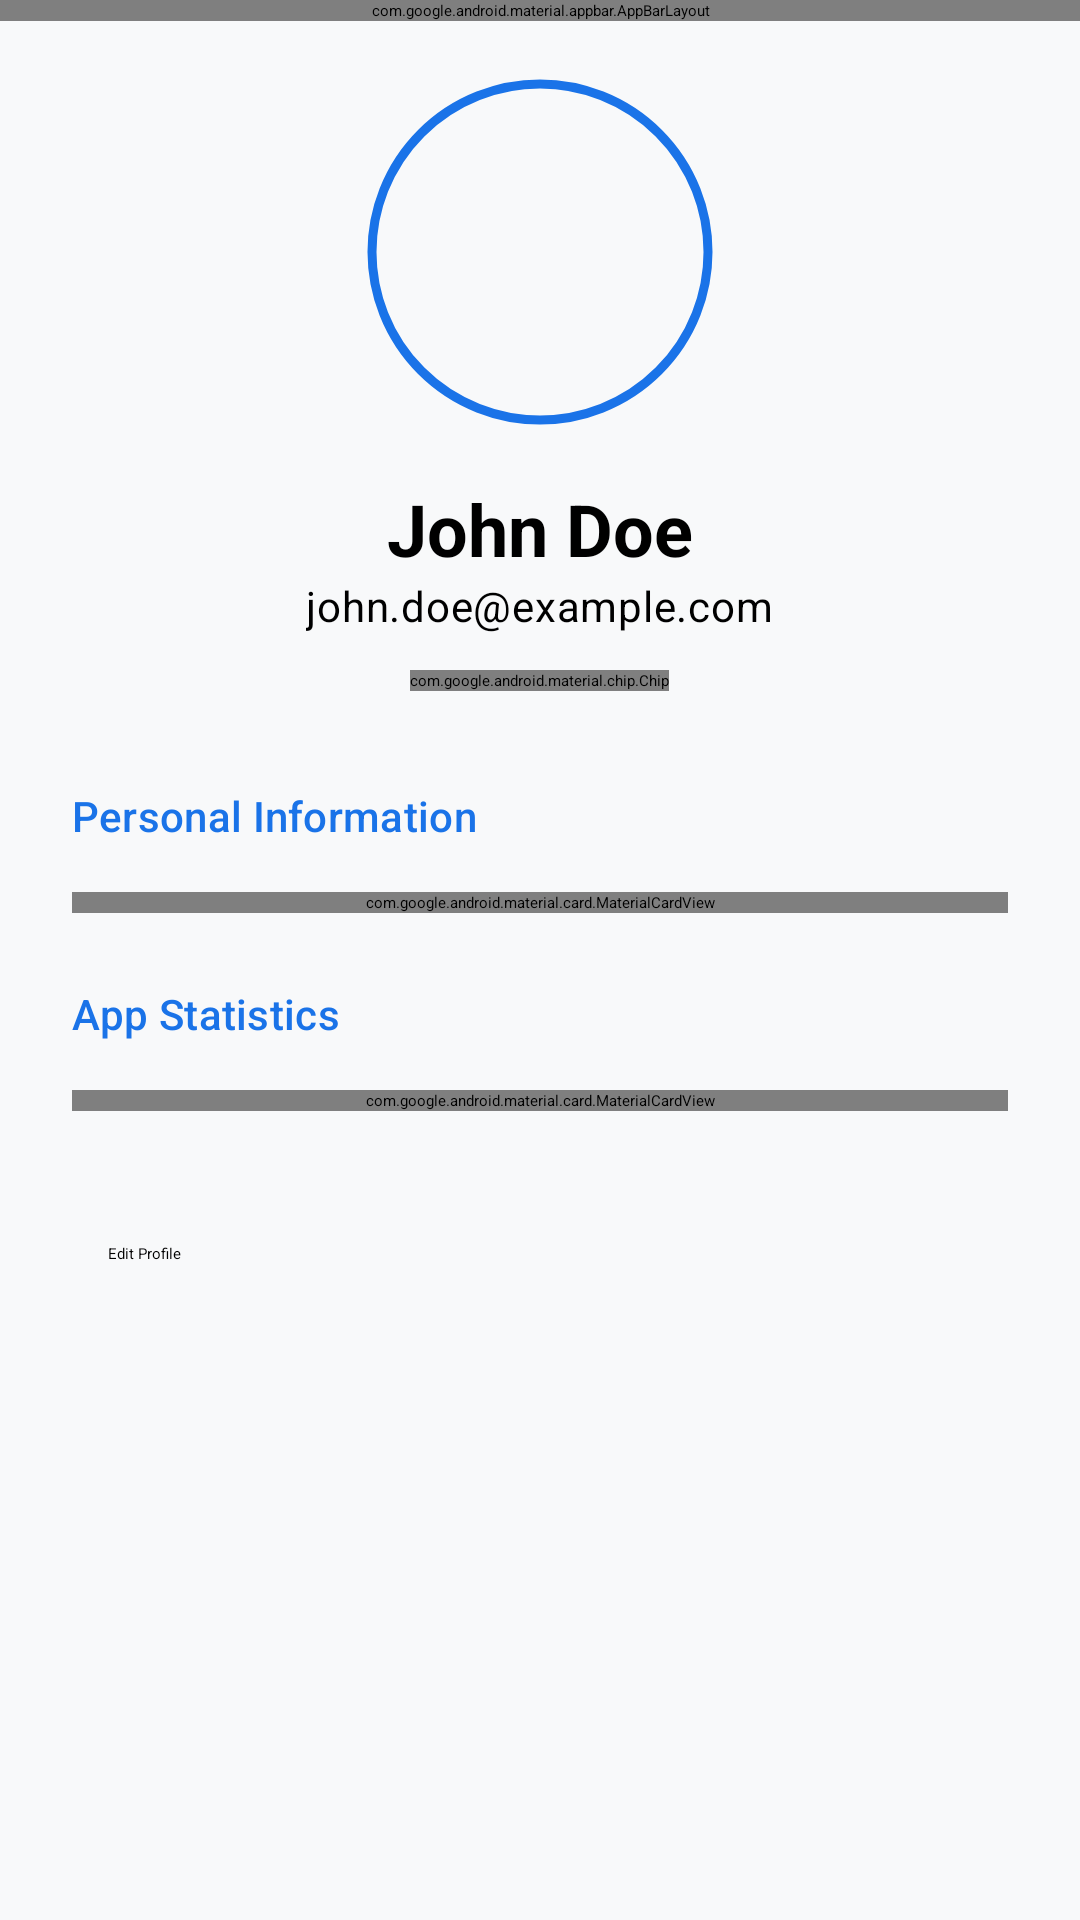

The Android layout XML behind this screen, and the referenced resources:
<!-- AndroidManifest.xml: application theme Theme.App.Starting -->
<!-- res/layout/fragment_profile.xml -->
<?xml version="1.0" encoding="utf-8"?>
<androidx.coordinatorlayout.widget.CoordinatorLayout xmlns:android="http://schemas.android.com/apk/res/android"
    xmlns:app="http://schemas.android.com/apk/res-auto"
    android:layout_width="match_parent"
    android:layout_height="match_parent"
    android:background="@color/background">

    <com.google.android.material.appbar.AppBarLayout
        android:layout_width="match_parent"
        android:layout_height="wrap_content"
        android:theme="@style/ThemeOverlay.Material3.Dark">
        <com.google.android.material.appbar.MaterialToolbar
            android:id="@+id/toolbar"
            android:layout_width="match_parent"
            android:layout_height="?attr/actionBarSize"
            app:title="My Profile" />
    </com.google.android.material.appbar.AppBarLayout>

    <androidx.core.widget.NestedScrollView
        android:layout_width="match_parent"
        android:layout_height="match_parent"
        app:layout_behavior="@string/appbar_scrolling_view_behavior">

        <LinearLayout
            android:layout_width="match_parent"
            android:layout_height="wrap_content"
            android:orientation="vertical"
            android:padding="24dp">

            <LinearLayout
                android:layout_width="match_parent"
                android:layout_height="wrap_content"
                android:gravity="center"
                android:orientation="vertical"
                android:paddingBottom="32dp">

                <com.google.android.material.imageview.ShapeableImageView
                    android:id="@+id/profileImage"
                    android:layout_width="120dp"
                    android:layout_height="120dp"
                    android:padding="4dp"
                    android:src="@mipmap/ic_launcher"
                    app:shapeAppearanceOverlay="@style/ShapeAppearance.Material3.Corner.Full"
                    app:strokeColor="@color/primary"
                    app:strokeWidth="3dp" />

                <TextView
                    android:id="@+id/profileName"
                    android:layout_width="wrap_content"
                    android:layout_height="wrap_content"
                    android:layout_marginTop="16dp"
                    android:text="John Doe"
                    android:textAppearance="@style/TextAppearance.Material3.HeadlineSmall"
                    android:textStyle="bold"
                    android:textColor="@color/black" />

                <TextView
                    android:id="@+id/profileEmail"
                    android:layout_width="wrap_content"
                    android:layout_height="wrap_content"
                    android:text="john.doe@example.com"
                    android:textAppearance="@style/TextAppearance.Material3.BodyMedium"
                    android:textColor="@color/black" />

                <com.google.android.material.chip.Chip
                    android:layout_width="wrap_content"
                    android:layout_height="wrap_content"
                    android:layout_marginTop="12dp"
                    android:text="Gold Member"
                    app:chipBackgroundColor="@color/primaryContainer"
                    android:textColor="@color/primary"
                    app:chipStrokeWidth="0dp" />
            </LinearLayout>

            <TextView
                android:layout_width="wrap_content"
                android:layout_height="wrap_content"
                android:layout_marginBottom="16dp"
                android:text="Personal Information"
                android:textAppearance="@style/TextAppearance.Material3.TitleSmall"
                android:textColor="@color/primary" />

            <com.google.android.material.card.MaterialCardView
                android:layout_width="match_parent"
                android:layout_height="wrap_content"
                android:layout_marginBottom="24dp"
                style="?attr/materialCardViewElevatedStyle">
                <LinearLayout
                    android:layout_width="match_parent"
                    android:layout_height="wrap_content"
                    android:orientation="vertical"
                    android:padding="16dp">

                    <RelativeLayout android:layout_width="match_parent" android:layout_height="wrap_content">
                        <TextView android:layout_width="wrap_content" android:layout_height="wrap_content" android:text="Phone Number" android:textAppearance="@style/TextAppearance.Material3.LabelLarge" />
                        <TextView android:id="@+id/profilePhone" android:layout_width="wrap_content" android:layout_height="wrap_content" android:layout_alignParentEnd="true" android:text="+27 71 234 5678" android:textAppearance="@style/TextAppearance.Material3.BodyLarge"/>
                    </RelativeLayout>

                    <View android:layout_width="match_parent" android:layout_height="1dp" android:layout_marginVertical="12dp" android:background="?android:attr/listDivider" />

                    <RelativeLayout android:layout_width="match_parent" android:layout_height="wrap_content">
                        <TextView android:layout_width="wrap_content" android:layout_height="wrap_content" android:text="ID Number" android:textAppearance="@style/TextAppearance.Material3.LabelLarge" />
                        <TextView android:id="@+id/profileIdNumber" android:layout_width="wrap_content" android:layout_height="wrap_content" android:layout_alignParentEnd="true" android:text="9001015000081" android:textAppearance="@style/TextAppearance.Material3.BodyLarge"/>
                    </RelativeLayout>

                    <View android:layout_width="match_parent" android:layout_height="1dp" android:layout_marginVertical="12dp" android:background="?android:attr/listDivider" />

                    <RelativeLayout android:layout_width="match_parent" android:layout_height="wrap_content">
                        <TextView android:layout_width="wrap_content" android:layout_height="wrap_content" android:text="Member Since" android:textAppearance="@style/TextAppearance.Material3.LabelLarge" />
                        <TextView android:id="@+id/profileMemberSince" android:layout_width="wrap_content" android:layout_height="wrap_content" android:layout_alignParentEnd="true" android:text="January 2023" android:textAppearance="@style/TextAppearance.Material3.BodyLarge"/>
                    </RelativeLayout>

                </LinearLayout>
            </com.google.android.material.card.MaterialCardView>

            <TextView
                android:layout_width="wrap_content"
                android:layout_height="wrap_content"
                android:layout_marginBottom="16dp"
                android:text="App Statistics"
                android:textAppearance="@style/TextAppearance.Material3.TitleSmall"
                android:textColor="@color/primary" />

            <com.google.android.material.card.MaterialCardView
                android:layout_width="match_parent"
                android:layout_height="wrap_content"
                android:layout_marginBottom="32dp"
                style="?attr/materialCardViewElevatedStyle">
                <LinearLayout
                    android:layout_width="match_parent"
                    android:layout_height="wrap_content"
                    android:orientation="horizontal"
                    android:padding="16dp">

                    <LinearLayout
                        android:layout_width="0dp"
                        android:layout_height="wrap_content"
                        android:layout_weight="1"
                        android:gravity="center"
                        android:orientation="vertical">
                        <TextView android:layout_width="wrap_content" android:layout_height="wrap_content" android:text="7" android:textAppearance="@style/TextAppearance.Material3.HeadlineMedium" android:textStyle="bold" android:textColor="@color/primary"/>
                        <TextView android:layout_width="wrap_content" android:layout_height="wrap_content" android:text="Day Streak" android:textAppearance="@style/TextAppearance.Material3.LabelSmall"/>
                    </LinearLayout>

                    <View android:layout_width="1dp" android:layout_height="40dp" android:layout_gravity="center_vertical" android:background="?android:attr/listDivider" />

                    <LinearLayout
                        android:layout_width="0dp"
                        android:layout_height="wrap_content"
                        android:layout_weight="1"
                        android:gravity="center"
                        android:orientation="vertical">
                        <TextView android:layout_width="wrap_content" android:layout_height="wrap_content" android:text="R112k" android:textAppearance="@style/TextAppearance.Material3.HeadlineMedium" android:textStyle="bold" android:textColor="@color/secondary"/>
                        <TextView android:layout_width="wrap_content" android:layout_height="wrap_content" android:text="Saved" android:textAppearance="@style/TextAppearance.Material3.LabelSmall"/>
                    </LinearLayout>

                    <View android:layout_width="1dp" android:layout_height="40dp" android:layout_gravity="center_vertical" android:background="?android:attr/listDivider" />

                    <LinearLayout
                        android:layout_width="0dp"
                        android:layout_height="wrap_content"
                        android:layout_weight="1"
                        android:gravity="center"
                        android:orientation="vertical">
                        <TextView android:layout_width="wrap_content" android:layout_height="wrap_content" android:text="4" android:textAppearance="@style/TextAppearance.Material3.HeadlineMedium" android:textStyle="bold" android:textColor="@color/tertiary"/>
                        <TextView android:layout_width="wrap_content" android:layout_height="wrap_content" android:text="Badges" android:textAppearance="@style/TextAppearance.Material3.LabelSmall"/>
                    </LinearLayout>

                </LinearLayout>
            </com.google.android.material.card.MaterialCardView>

            <Button
                android:id="@+id/btnEditProfile"
                android:layout_width="match_parent"
                android:layout_height="wrap_content"
                android:text="Edit Profile"
                android:padding="12dp" />

            <Button
                android:id="@+id/btnLogout"
                style="@style/Widget.Material3.Button.TextButton"
                android:layout_width="match_parent"
                android:layout_height="wrap_content"
                android:layout_marginTop="8dp"
                android:text="Logout"
                android:textColor="?attr/colorError" />

        </LinearLayout>
    </androidx.core.widget.NestedScrollView>

</androidx.coordinatorlayout.widget.CoordinatorLayout>
<!-- resources referenced by this layout -->
<resources>
  <color name="background">#F8F9FA</color>
  <color name="black">#FF000000</color>
  <color name="primary">#1A73E8</color>
  <color name="primaryContainer">#E8F0FE</color>
  <color name="secondary">#34A853</color>
  <color name="tertiary">#FB8C00</color>
  <!-- mipmap ic_launcher (mipmap-anydpi-v26) -->
  <?xml version="1.0" encoding="utf-8"?>
  <adaptive-icon xmlns:android="http://schemas.android.com/apk/res/android">
      <background android:drawable="@color/white"/>
      <foreground android:drawable="@drawable/app_logo_img"/>
      <monochrome android:drawable="@mipmap/ic_launcher_monochrome"/>
  </adaptive-icon>
  <style name="Theme.App.Starting" parent="Theme.SplashScreen">
          <item name="windowSplashScreenAnimatedIcon">@drawable/app_logo_img</item>
          <item name="windowSplashScreenBackground">@color/white</item>
          <item name="postSplashScreenTheme">@style/Theme.SmartMoneyEveryDaySA_1</item>
      </style>
  <color name="white">#FFFFFFFF</color>
  <!-- drawable app_logo_img: jpg bitmap (drawable, 74563 bytes) -->
  <style name="Theme.SmartMoneyEveryDaySA_1" parent="Base.Theme.SmartMoneyEveryDaySA_1" />
  <style name="Base.Theme.SmartMoneyEveryDaySA_1" parent="Theme.Material3.DayNight.NoActionBar">
          <item name="colorPrimary">@color/primary</item>
          <item name="colorOnPrimary">@color/white</item>
          <item name="colorPrimaryContainer">@color/primaryContainer</item>
          <item name="colorSecondary">@color/secondary</item>
          <item name="colorSecondaryContainer">@color/secondaryContainer</item>
          <item name="colorTertiary">@color/tertiary</item>
          <item name="android:windowBackground">@color/background</item>
          <item name="android:statusBarColor">@color/primary</item>
      </style>
  <color name="secondaryContainer">#E6F4EA</color>
</resources>
